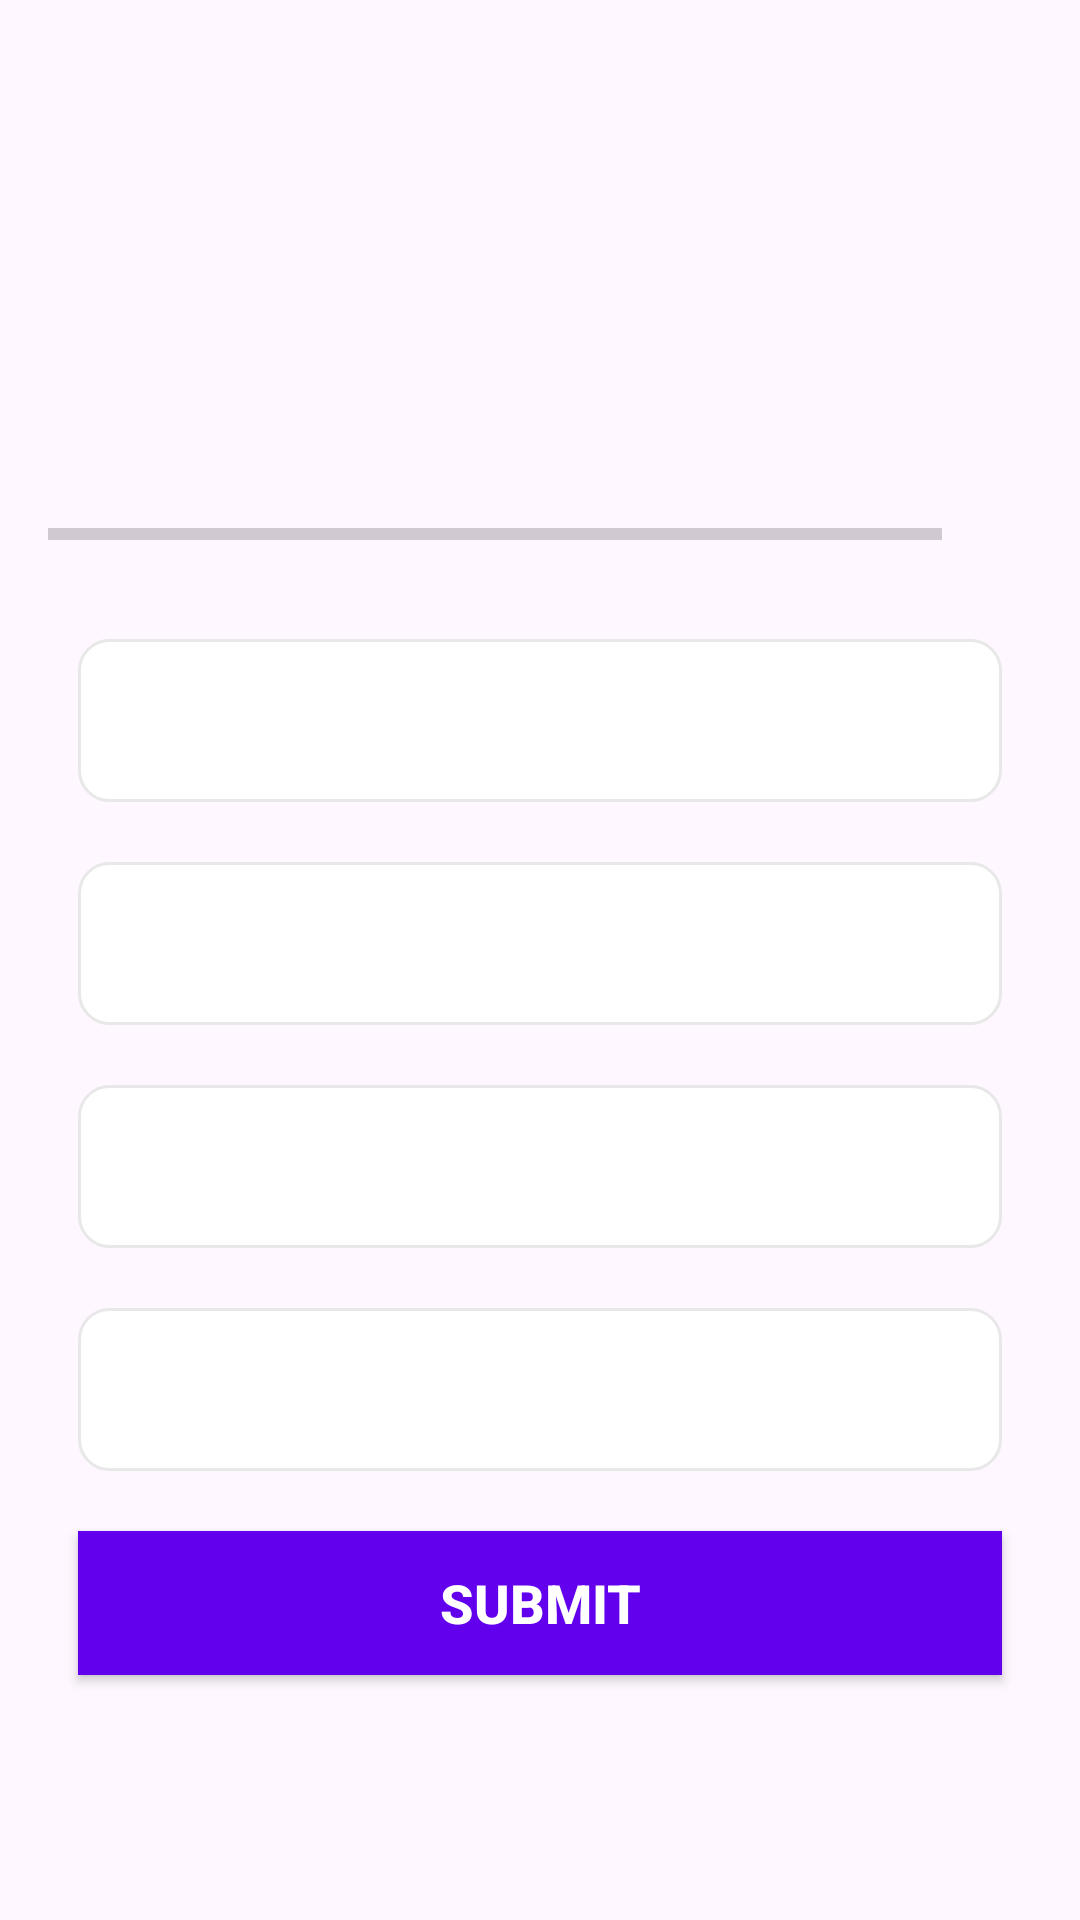

Here is an Android app screen rendered from its layout file. Give the layout XML and the strings, colors and styles it references.
<!-- AndroidManifest.xml: application theme Theme.MaterialComponents.DayNight.NoActionBar -->
<!-- res/layout/activity_quiz_questions_acitvity.xml -->
<?xml version="1.0" encoding="utf-8"?>
<ScrollView xmlns:android="http://schemas.android.com/apk/res/android"
    xmlns:tools="http://schemas.android.com/tools"
    android:layout_width="match_parent"
    android:layout_height="match_parent"
    android:fillViewport="true"
    tools:context=".QuizQuestionsAcitvity"
    android:background="@drawable/ic_3">
    <LinearLayout
        android:layout_width="match_parent"
        android:layout_height="wrap_content"
        android:gravity="center"
        android:orientation="vertical"
        android:padding="16dp">

        <TextView
            android:id="@+id/tv_question"
            android:layout_width="match_parent"
            android:layout_height="wrap_content"
            android:layout_margin="10dp"
            android:gravity="center"
            android:textSize="22dp"
            android:textColor="#363A43"
            tools:text="What country does this flag belong to?"
            />

        <ImageView
            android:id="@+id/iv_image"
            android:layout_width="wrap_content"
            android:layout_height="wrap_content"
            android:layout_marginTop="16dp"
            android:contentDescription="Quiz Image"
            tools:src="@drawable/ic_flag_of_germany"

            />


        <LinearLayout
            android:layout_width="match_parent"
            android:layout_height="wrap_content"
            android:gravity="center_vertical"
            android:layout_marginTop="16dp"
            android:orientation="horizontal"
            >
        <ProgressBar
            android:id="@+id/progressBar"
            android:layout_width="0dp"
            style="?android:attr/progressBarStyleHorizontal"
            android:layout_height="wrap_content"
            android:layout_weight="1"
            android:max="4"
            android:indeterminate="false"
            android:minHeight="50dp"
            android:progress="0"
            />

            <TextView
                android:id="@+id/tv_progress"
                android:layout_width="wrap_content"
                android:layout_height="wrap_content"
                android:gravity="center"
                android:padding="15dp"
                android:textSize="14sp"
                />
        </LinearLayout>

        <TextView
            android:id="@+id/tv_option_one"
            android:layout_width="match_parent"
            android:layout_height="wrap_content"
            android:layout_margin="10dp"
            android:background="@drawable/default_option_border_bg"
            android:gravity="center"
            android:padding="15dp"
            android:textColor="#7A8089"
            android:textSize="18dp"
            tools:text="Apple"
            />
        <TextView
            android:id="@+id/tv_option_two"
            android:layout_width="match_parent"
            android:layout_height="wrap_content"
            android:layout_margin="10dp"
            android:background="@drawable/default_option_border_bg"
            android:gravity="center"
            android:padding="15dp"
            android:textColor="#7A8089"
            android:textSize="18dp"
            tools:text="Apple"
            />
        <TextView
            android:id="@+id/tv_option_three"
            android:layout_width="match_parent"
            android:layout_height="wrap_content"
            android:layout_margin="10dp"
            android:background="@drawable/default_option_border_bg"
            android:gravity="center"
            android:padding="15dp"
            android:textColor="#7A8089"
            android:textSize="18dp"
            tools:text="Apple"
            />
        <TextView
            android:id="@+id/tv_option_four"
            android:layout_width="match_parent"
            android:layout_height="wrap_content"
            android:layout_margin="10dp"
            android:background="@drawable/default_option_border_bg"
            android:gravity="center"
            android:padding="15dp"
            android:textColor="#7A8089"
            android:textSize="18dp"
            tools:text="Apple"
            />

        <Button
            android:id="@+id/btn_submit"
            android:layout_width="match_parent"
            android:layout_height="wrap_content"
            android:layout_margin="10dp"
            android:background="@color/design_default_color_primary"
            android:text="SUBMIT"
            android:textColor="@color/white"
            android:textSize="18sp"
            android:textStyle="bold"


            />

    </LinearLayout>
        

</ScrollView>
<!-- resources referenced by this layout -->
<resources>
  <color name="white">#FFFFFFFF</color>
  <!-- drawable default_option_border_bg (drawable) -->
  <?xml version="1.0" encoding="utf-8"?>
  <shape xmlns:android="http://schemas.android.com/apk/res/android"
      android:shape="rectangle"
      >
      <stroke
          android:width="1dp"
          android:color="#E8E8E8" />
      <solid android:color="@color/white" />
      <corners android:radius="10dp" />
  </shape>
  <style name="Theme.MaterialComponents.DayNight.NoActionBar" parent="Base.Theme.MaterialComponents.DayNight.NoActionBar" />
  <style name="Base.Theme.MaterialComponents.DayNight.NoActionBar" parent="Theme.Material3.DayNight.NoActionBar">
          
          
      </style>
</resources>
